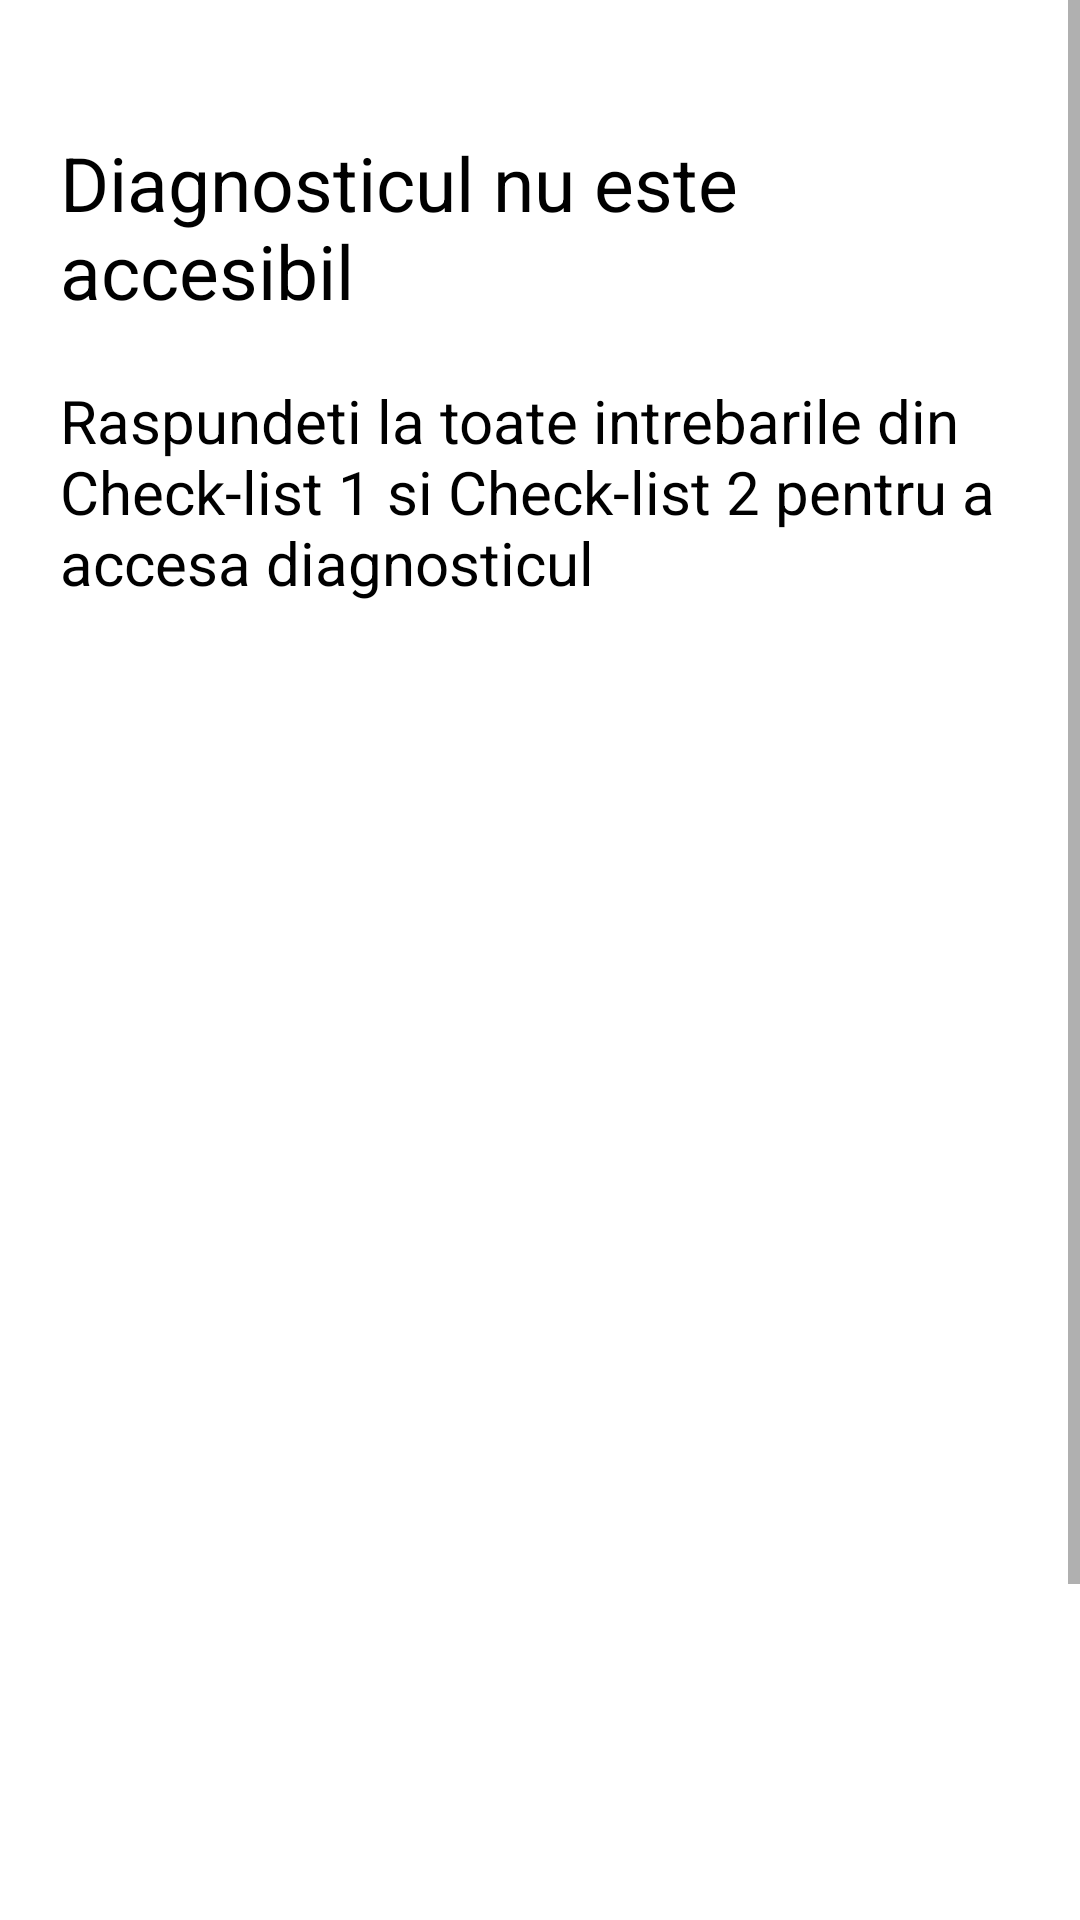

The Android layout XML behind this screen, and the referenced resources:
<!-- AndroidManifest.xml: application theme Theme.NivoTest -->
<!-- res/layout/fragment_diagnostic.xml -->
<?xml version="1.0" encoding="utf-8"?>
<FrameLayout xmlns:android="http://schemas.android.com/apk/res/android"
    xmlns:app="http://schemas.android.com/apk/res-auto"
    xmlns:tools="http://schemas.android.com/tools"
    android:layout_width="match_parent"
    android:background="@color/white"
    android:layout_height="match_parent"
    tools:context=".fragments.checklist1">

    <androidx.constraintlayout.widget.ConstraintLayout
        android:id="@+id/const4"
        android:layout_width="match_parent"
        android:visibility="visible"
        android:layout_height="match_parent"
        android:layout_margin="20dp">

        <TextView
            android:id="@+id/tv2"
            android:layout_width="wrap_content"
            android:layout_height="wrap_content"
            android:text="Diagnosticul nu este accesibil"
            android:textSize="25dp"
            android:textColor="@color/black"
            app:layout_constraintBottom_toBottomOf="parent"
            app:layout_constraintEnd_toEndOf="parent"
            app:layout_constraintStart_toStartOf="parent"
            app:layout_constraintTop_toTopOf="parent"
            app:layout_constraintVertical_bias="0.045" />
        <TextView
            android:id="@+id/tv1"
            android:layout_width="wrap_content"
            android:layout_height="wrap_content"
            android:text="Raspundeti la toate intrebarile din Check-list 1 si Check-list 2 pentru a accesa diagnosticul"
            android:textSize="20dp"
            app:layout_constraintBottom_toBottomOf="parent"
            app:layout_constraintEnd_toEndOf="parent"
            android:textColor="@color/black"
            app:layout_constraintStart_toStartOf="parent"
            app:layout_constraintTop_toBottomOf="@id/tv2"
            app:layout_constraintVertical_bias="0.045" />

        <ImageView
            android:id="@+id/imageView"
            android:layout_width="wrap_content"
            android:layout_height="wrap_content"
            android:src="@drawable/lock"
            android:scaleX="2"
            android:scaleY="2"
            app:layout_constraintBottom_toBottomOf="parent"
            app:layout_constraintEnd_toEndOf="parent"
            app:layout_constraintStart_toStartOf="parent"
            app:layout_constraintTop_toBottomOf="@+id/tv1" />



    </androidx.constraintlayout.widget.ConstraintLayout>
    <ScrollView
        android:layout_width="match_parent"
        android:layout_height="match_parent">
    <androidx.constraintlayout.widget.ConstraintLayout
        android:id="@+id/const3"
        android:layout_width="match_parent"
        android:visibility="invisible"
        android:layout_height="match_parent"
        android:layout_margin="20dp">

        <TextView
            android:id="@+id/textView2255"
            android:layout_width="wrap_content"
            android:layout_height="wrap_content"
            android:layout_marginStart="40dp"
            android:layout_marginLeft="40dp"
            android:text="Scor"
            android:textSize="40dp"
            android:translationZ="2000dp"
            app:layout_constraintStart_toStartOf="parent"
            app:layout_constraintTop_toTopOf="parent" />

        <TextView
            android:id="@+id/messageInput2"
            android:layout_width="wrap_content"
            android:layout_height="wrap_content"
            android:text="Ext"
            android:textSize="35dp"
            android:translationZ="2000dp"
            app:layout_constraintBottom_toBottomOf="parent"
            app:layout_constraintEnd_toEndOf="parent"
            app:layout_constraintHorizontal_bias="0.178"
            app:layout_constraintStart_toStartOf="parent"
            app:layout_constraintTop_toBottomOf="@+id/textView2255"
            app:layout_constraintVertical_bias="0.0" />

        <androidx.appcompat.widget.AppCompatImageView
            android:id="@+id/imageview2"
            android:layout_width="253dp"
            android:layout_height="122dp"
            android:scaleX="1.5"
            android:scaleY="1.5"
            app:layout_constraintEnd_toEndOf="parent"
            app:layout_constraintTop_toTopOf="parent" />

        <androidx.appcompat.widget.AppCompatImageView
            android:id="@+id/imageview"
            android:layout_width="380dp"
            android:layout_height="370dp"
            android:layout_marginTop="50dp"
            android:scaleX="1.5"
            android:scaleY="1.5"
            app:layout_constraintBottom_toTopOf="@id/messageInput3"
            app:layout_constraintEnd_toEndOf="parent"
            app:layout_constraintStart_toStartOf="parent"
            app:layout_constraintTop_toTopOf="parent" />

        <TextView
            android:id="@+id/messageInput3"
            android:layout_width="wrap_content"
            android:layout_height="wrap_content"
            android:text="A (situatia pare sigura):Vigilență normală: se va avea grijă la eventualele instabilităţi punctuale și supravegheaţi evoluția
condiţiilor."
            android:textColor="@color/black"
            android:textSize="15dp"
            android:translationZ="2000dp"
            app:layout_constraintBottom_toTopOf="@+id/messageInput4"
            app:layout_constraintEnd_toEndOf="parent"
            app:layout_constraintHorizontal_bias="0.5"
            app:layout_constraintStart_toStartOf="parent"
            app:layout_constraintTop_toBottomOf="@+id/imageview"
            app:layout_constraintVertical_bias="0.0" />

        <TextView
            android:id="@+id/messageInput4"
            android:layout_width="wrap_content"
            android:layout_height="wrap_content"
            android:text="B (situatie suspecta): Vigilență sporită: parcurgeți zonă cu prudență, evitaţi toate pasajele expuse şi mergeţi de la un adăpost
la altul."
            android:textColor="@color/black"
            android:textSize="15dp"
            android:translationZ="2000dp"
            app:layout_constraintBottom_toTopOf="@+id/messageInput5"
            app:layout_constraintEnd_toEndOf="parent"
            app:layout_constraintHorizontal_bias="0.5"
            app:layout_constraintStart_toStartOf="parent"
            app:layout_constraintTop_toBottomOf="@+id/messageInput3"
            app:layout_constraintVertical_bias="0.0" />

        <TextView
            android:id="@+id/messageInput5"
            android:layout_width="wrap_content"
            android:layout_height="wrap_content"
            android:text="C (situatie delicata): Vigilență extremă: e preferabil să se renunţe deocamdată la acest traseu, cu excepția celor foarte
experimentați."
            android:textColor="@color/black"
            android:textSize="15dp"
            android:translationZ="2000dp"
            app:layout_constraintBottom_toTopOf="@+id/messageInput6"
            app:layout_constraintEnd_toEndOf="parent"
            app:layout_constraintHorizontal_bias="0.5"
            app:layout_constraintStart_toStartOf="parent"
            app:layout_constraintTop_toBottomOf="@+id/messageInput4"
            app:layout_constraintVertical_bias="0.0" />

        <TextView
            android:id="@+id/messageInput6"
            android:layout_width="wrap_content"
            android:layout_height="wrap_content"
            android:text="D (situatie periculoasa): Este foarte recomandat să se renunțe la traseu, cu excepția cazurilor foarte particulare (retragere de
urgentă, salvare...)"
            android:textColor="@color/black"
            android:textSize="15dp"
            android:translationZ="2000dp"
            app:layout_constraintBottom_toTopOf="@+id/messageInput7"
            app:layout_constraintEnd_toEndOf="parent"
            app:layout_constraintHorizontal_bias="0.5"
            app:layout_constraintStart_toStartOf="parent"
            app:layout_constraintTop_toBottomOf="@+id/messageInput5"
            app:layout_constraintVertical_bias="0.0" />

        <TextView
            android:id="@+id/messageInput7"
            android:layout_width="wrap_content"
            android:layout_height="wrap_content"
            android:text="* Perfectionati raspunsurile si repetati testul, in caz de nedumerire, renuntati la traseu."
            android:textColor="@color/black"
            android:textSize="15dp"
            android:translationZ="2000dp"
            android:layout_marginBottom="40dp"
            app:layout_constraintBottom_toBottomOf="parent"
            app:layout_constraintEnd_toEndOf="parent"
            app:layout_constraintHorizontal_bias="0.5"
            app:layout_constraintStart_toStartOf="parent"
            app:layout_constraintTop_toBottomOf="@+id/messageInput6"
            app:layout_constraintVertical_bias="0.0" />
    </androidx.constraintlayout.widget.ConstraintLayout>
    </ScrollView>


</FrameLayout>
<!-- resources referenced by this layout -->
<resources>
  <color name="black">#FF000000</color>
  <color name="white">#FFFFFFFF</color>
  <style name="Theme.NivoTest" parent="Theme.MaterialComponents.DayNight.DarkActionBar">
          
          <item name="colorPrimary">@color/turcoaz</item>
          <item name="colorPrimaryVariant">@color/turcoaz</item>
          <item name="colorOnPrimary">@color/white</item>
          
          <item name="colorSecondary">@color/teal_200</item>
          <item name="colorSecondaryVariant">@color/teal_700</item>
          <item name="colorOnSecondary">@color/turcoaz</item>
          
          <item name="android:statusBarColor" tools:targetApi="l">@color/teal_200</item>
          
      </style>
  <color name="turcoaz">#40E0D0</color>
  <color name="teal_200">#FF03DAC5</color>
  <color name="teal_700">#FF018786</color>
</resources>
